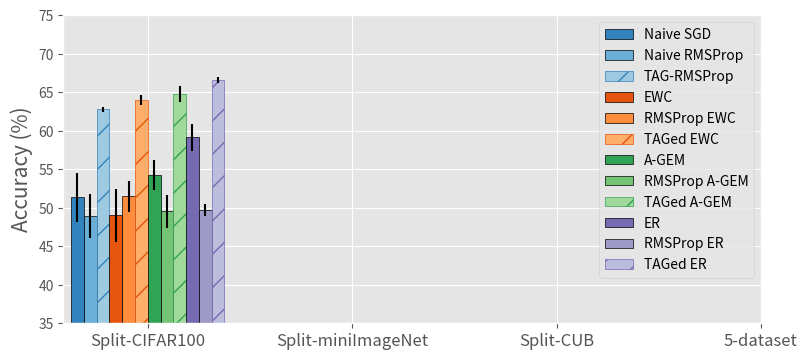

This chart was generated by the following Python code:
import numpy as np
import matplotlib.pyplot as plt
import pandas as pd
plt.style.use('ggplot')
np.set_printoptions(formatter={'float': lambda x: "{0:0.2f}".format(x)})


def get_naive(data):
	return [data[:,0],data[:,1], data[:,2],data[:,3]]


def taged_plot():
	data1 = np.array([[ 51.358 , 3.214 ],[ 48.906 , 2.88 ],[ 62.786 , 0.286 ],[ 49.058 , 3.438 ],[ 51.482 , 2.057 ],[ 63.977 , 0.655 ],[ 54.248 , 2.001 ],[ 49.53 , 2.164 ],[ 64.8 , 1.007 ],[ 59.144 , 1.769 ],[ 49.706 , 0.782 ],[ 66.564 , 0.391 ]])
	data2 = np.array([[ 48.647 , 1.482 ],[ 45.065 , 0.597 ],[ 57.202 , 1.368 ],[ 47.87 , 2.081 ],[ 42.403 , 2.991 ],[ 58.146 , 0.163 ],[ 50.322 , 1.286 ],[ 44.155 , 1.709 ],[ 58.962 , 0.886 ],[ 54.668 , 0.709 ],[ 43.47 , 0.916 ],[ 58.913 , 1.111 ]])
	data3 = np.array([[ 54.878 , 1.826 ],[ 49.401 , 1.775 ],[ 61.576 , 1.236 ],[ 55.659 , 0.967 ],[ 50.894 , 1.891 ],[ 59.496 , 0.709 ],[ 56.913 , 1.369 ],[ 51.512 , 1.639 ],[ 62.93 , 0.935 ],[ 59.247 , 0.816 ],[ 60.027 , 1.079 ],[ 67.472 , 0.691 ]
])
	data4 = np.array([[ 46.48 , 3.62 ],[ 45.49 , 1.89 ],[ 62.59 , 1.82 ],[ 48.58 , 1.47 ],[ 57.79 , 2.67 ],[ 67.25 , 0.86 ],[ 55.9 , 2.58 ],[ 57.86 , 2.4 ],[ 69.71 , 2.32 ],[ 61.58 , 2.65 ],[ 52.12 , 2.17 ],[ 70.71 , 2.21 ]])
	# ls = ['Naive SGD', 'TAG-RMSProp', 'EWC', 'TAG-EWC', 'A-GEM_1', 'TAG-A-GEM_1','ER_1', 'TAG-ER_1']
	ls = ['Naive SGD', 'Naive RMSProp', 'TAG-RMSProp', 'EWC', 'RMSProp EWC', 'TAG-EWC', 'A-GEM_1', 'RMSProp A-GEM_1', 'TAG-A-GEM_1','ER_1', 'RMSProp ER_1', 'TAG-ER_1']
	shift = len(ls)-4
	dataset = {'Split-CIFAR100':data1, 'Split-miniImageNet':data2, 'Split-CUB':data3, '5-dataset':data4}
	plt.figure(figsize=(9,4))
	plt.ylim(35,75)
	# cs =  plt.cm.tab20(np.linspace(0, 1, 20))
	cs = plt.cm.tab20c( (4./3*np.arange(20*3/4)).astype(int))
	for i,data in enumerate(dataset):
		print(data)
		for j, method in enumerate(ls):
			method = method.replace('_1', '')
			if 'TAG-' in method and method != 'TAG-RMSProp':
				method = 'TAGed ' + method[4:]
			t = dataset[data][j,0]
			x = [shift*i+(0.5*j)]
			err = dataset[data][j,1]
			if j%3==2:
				print(method, dataset[data][j,0]-dataset[data][j-2,0], dataset[data][j,0]-dataset[data][j-1,0])
			if j%3==2:
				plt.bar(x, t, yerr=err, width = 0.5, label=method, hatch = '/', edgecolor=cs[j-2], color=cs[j])
				# plt.bar(x, t, yerr=err, width=0.5, label=method, edgecolor='black', color='none')
			else:
				plt.bar(x, t, yerr=err, width=0.5, label=method, edgecolor='black', color=cs[j])
		break
	plt.legend(bbox_to_anchor=(1, 1))
	plt.ylabel(('Accuracy (%)'), fontsize=15)
	# plt.xticks([1.5, shift + 1.5,2*shift+ 1.5, 3*shift+1.5], dataset)
	plt.xticks([2.75, shift + 2.75,2*shift+ 2.75, 3*shift+2.75], dataset, fontsize=12)


def naive_plot(f=''):
	data1 = np.array([[ 51.36 , 3.21 , 0.18 , 0.03 ],[ 50.98 , 1.05 , 0.22 , 0.02 ],[ 63.22 , 0.78 , 0.1 , 0.01 ],[ 48.91 , 2.88 , 0.2 , 0.03 ],[ 62.79 , 0.29 , 0.1 , 0.01 ],[ 48.69 , 1.56 , 0.19 , 0.01 ],[62.086 , 1.3698, 0.0981 , 0.00750]])
	data2 = np.array([[ 48.19 , 0.79 , 0.13 , 0.01 ],[ 49.93 , 1.8 , 0.16 , 0.01 ],[ 56.99 , 0.57 , 0.05 , 0.004 ],[ 45.06 , 0.6 , 0.21 , 0.01 ],[ 57.2 , 1.37 , 0.06 , 0.02 ],[ 45.92 , 1.58 , 0.2 , 0.02 ],[ 57.61 , 1.24 , 0.06 , 0.01 ]])
	data3 = np.array([[ 54.878 , 1.826 , 0.122 , 0.014 ],[ 55.443 , 1.216 , 0.105 , 0.003 ],[ 61.765 , 1.044 , 0.11 , 0.011 ],[ 49.401 , 1.775 , 0.237 , 0.01 ],[ 61.576 , 1.236 , 0.11 , 0.015 ],[ 44.205 , 1.985 , 0.252 , 0.021 ],[ 57.538 , 0.83 , 0.1 , 0.004 ]])
	data4 = np.array([[ 46.482 , 3.62 , 0.476 , 0.046 ],[ 54.234 , 2.961 , 0.392 , 0.039 ],[ 67.726 , 0.561 , 0.227 , 0.01 ],[ 45.49 , 1.894 , 0.501 , 0.033 ],[ 62.591 , 1.815 , 0.294 , 0.022 ],[ 49.374 , 3.571 , 0.478 , 0.038 ],[ 63.761 , 2.972 , 0.28 , 0.037 ]])

	labels = ['Naive SGD', 'Naive Adagrad', 'TAG-Adagrad', 'Naive RMSProp', 'TAG-RMSProp', 'Naive Adam', 'TAG-Adam']
	dataset = ['Split-\nCIFAR100', 'Split-\nminiImageNet', 'Split-CUB', '5-dataset']

	data = {}
	for di, d in enumerate(np.array([get_naive(data1), get_naive(data2), get_naive(data3), get_naive(data4)])):
		print(d)
		data[dataset[int(di)]] = {}
		data[dataset[int(di)]+'_f'] = {}
		data['e_'+dataset[int(di)]] = {}
		data['e_'+dataset[int(di)]+'_f'] = {}
		for i,k in enumerate(labels):
			data[dataset[int(di)]][k] = d[0][i]
			data['e_'+dataset[int(di)]][k] = d[1][i]
			data[dataset[int(di)]+'_f'][k] = d[2][i]
			data['e_'+dataset[int(di)]+'_f'][k] = d[3][i]

	ls = ['Naive SGD', 'Naive Adagrad', 'TAG-Adagrad', 'Naive RMSProp', 'TAG-RMSProp', 'Naive Adam', 'TAG-Adam']
	plt.figure(figsize=(7,5))
	# cs = ['tab:brown','tab:blue','tab:blue','tab:orange','tab:orange','tab:green','tab:green']
	cs =  plt.cm.tab20(np.linspace(0, 1, 20))
	for i,o in enumerate(ls):
		t = [data[d+f][o] for d in dataset]
		x = [5*o+(0.5*i) for o in range(len(dataset))]
		err = [data['e_'+d+f][o] for d in dataset]
		if i%2==0 and i>0:
			plt.bar(x, t, yerr=err, width = 0.5, label = o, hatch = '/', edgecolor=cs[i+2], color=cs[i+3])
			plt.bar(x, t, yerr=err, width=0.5, color='none', edgecolor='black')
		else:
			plt.bar(x, t, yerr=err, width=0.5, label=o, edgecolor='black', color=cs[i+3])
	fs=10
	plt.legend(bbox_to_anchor=(1.001, 1))
	# plt.ylim(35,70)
	plt.yticks(fontsize=15)
	plt.ylabel(('Accuracy (%)' if f=='' else 'Forgetting'), fontsize=15)
	plt.xticks([1.5, 6.5, 11.5, 16.5], dataset, fontsize=12)

def acc(dataset):
	f = open(dataset+'.txt', 'r')
	lines = f.readlines()
	dataset = dataset.replace('_5','')
	dataset = dataset.replace('_10','')
	# dataset = dataset.replace('_','')
	print(dataset)
	curr = 0

	continuum = np.zeros(20)
	tasks = np.arange(1,21)

	opt_data , final_res = {}, {}
	curr_opt = 'Naive SGD'
	runs = -1
	for i, line in enumerate(lines):
		l = line.strip().split('\t')
		while '' in l:
			l.remove('')
		if line[:4]=='Fina':
			final_res[curr_opt] = line.strip()
		if '>' in line or i==len(lines)-1:
			if runs>0 or i==len(lines)-1:
				arr = np.array(opt_data[curr_opt])
				opt_data[curr_opt] = arr.sum(axis=0)/runs
				opt_data[curr_opt+'_std'] = arr.std(axis=0)
			try:
				curr_opt = l[0].replace('>', '').strip()
				opt_data[curr_opt] = np.zeros(20)
				runs = -1
			except:
				pass
		elif line[:4]=='TASK':
			continuum[curr] = float(l[-1].split(' ')[-1])
			curr += 1
		elif line[:4]=='Abor':
			continuum = np.zeros(20)
			runs-=1
		elif line[:4]=='----':
			curr=0
			runs+=1
			try:
				if runs>0 and np.sum(continuum)!=0.0:
					opt_data[curr_opt] += [continuum.copy()]
			except:
				opt_data[curr_opt] = [continuum]
				continuum = np.zeros(20)
		elif 'mem' in line:
			curr_opt = curr_opt+'_'+l[-1].split('=')[-1]


	def plot_means(f, dataset, exp, tasks, data, standard_dev, c, style = '-'):
		plt.figure(f, figsize=(6,5))
		inds = [0,4,9,14,19] if dataset in ['cifar','imagenet','cub'] else range(5)
		if 'TAG-' in exp and exp!='TAG-RMSProp':
			exp = 'TAGed '+exp[4:]
		plt.plot(tasks[inds], data[inds], color=c, label=exp.replace('_1', ''), marker='o', linestyle=style, linewidth=2)
		plt.fill_between(tasks[inds], data[inds] - standard_dev[inds], data[inds] + standard_dev[inds],color=c, alpha=0.1)
		fs = 15
		plt.yticks(fontsize=fs)
		plt.xticks(tasks[inds], fontsize=fs)
		# plt.title(dataset)
		plt.ylim(35,70)
		plt.xlabel('Tasks', fontsize=fs)
		plt.ylabel('Accuracy (%)', fontsize=fs)
		plt.legend(fontsize=fs-4)#bbox_to_anchor=(1.01, 1))

	dataset = {'rotate_eq': 'Rotated MNIST (30)','rotate':'Rotated MNIST','permute':'Permute MNIST','cifar10_resnet':'CIFAR-100 (10 tasks)','cifar10':'CIFAR-100 (10 tasks)','cifar':'Split-CIFAR100', 'imagenet':'Split-miniImageNet', 'cub':'Split-CUB', '5data':'5-dataset'}[dataset]

	# ls = ['Naive SGD', 'Naive Adagrad', 'TAG-Adagrad', 'Naive RMSProp','TAG-RMSProp',  'Naive Adam', 'TAG-Adam']
	ls = ['Naive SGD', 'Naive RMSProp', 'EWC', 'A-GEM_1', 'ER_1', 'Stable SGD', 'TAG-RMSProp']
	# ls = ['Naive SGD', 'TAG-RMSProp', 'EWC', 'TAG-EWC', 'A-GEM_1', 'TAG-A-GEM_1','ER_1', 'TAG-ER_1']
	# ls = ['Naive SGD', 'Naive RMSProp', 'TAG-RMSProp', 'EWC', 'RMSProp EWC', 'TAG-EWC', 'A-GEM_1', 'RMSProp A-GEM_1', 'TAG-A-GEM_1','ER_1', 'RMSProp ER_1', 'TAG-ER_1']
	# ls = [ 'A-GEM_1', 'A-GEM_2', 'A-GEM_3', 'A-GEM_5','A-GEM_10', 'ER_1', 'ER_2', 'ER_3', 'ER_5', 'ER_10', 'TAG-RMSProp']

	colors = plt.cm.tab10(np.linspace(0, 1, len(ls)))
	for ind, i in enumerate(range(len(ls))): #[0,2,4,6]):
		exp = ls[i]
		if exp not in final_res:
			continue
		content = []
		for y in final_res[exp].split(' '):
			try:
				content += [np.round(float(y), 2)]
			except:
				pass
		plot_means(1, dataset, exp, tasks, opt_data[exp], opt_data[exp+'_std'], colors[ind], style='-')
		# print('[',content[0], ',', content[1] ,'],') #',', content[2], ',', content[3],		print(exp,'\n\t\t& $', content[0], '~(\pm', content[1], ')$ & $', content[2], '~(\pm', content[3], ')$ & $', content[4], '~(\pm', content[5], ')$')

		# print('\t\t', content[0], '(±', content[1], ')', content[2], '(±', content[3], ')', content[4], '(±', content[5], ')')


# acc('cifar')
# acc('imagenet')
# acc('cub')
# acc('5data')

# naive_plot('')
# naive_plot('_f')

taged_plot()
#
plt.show()
